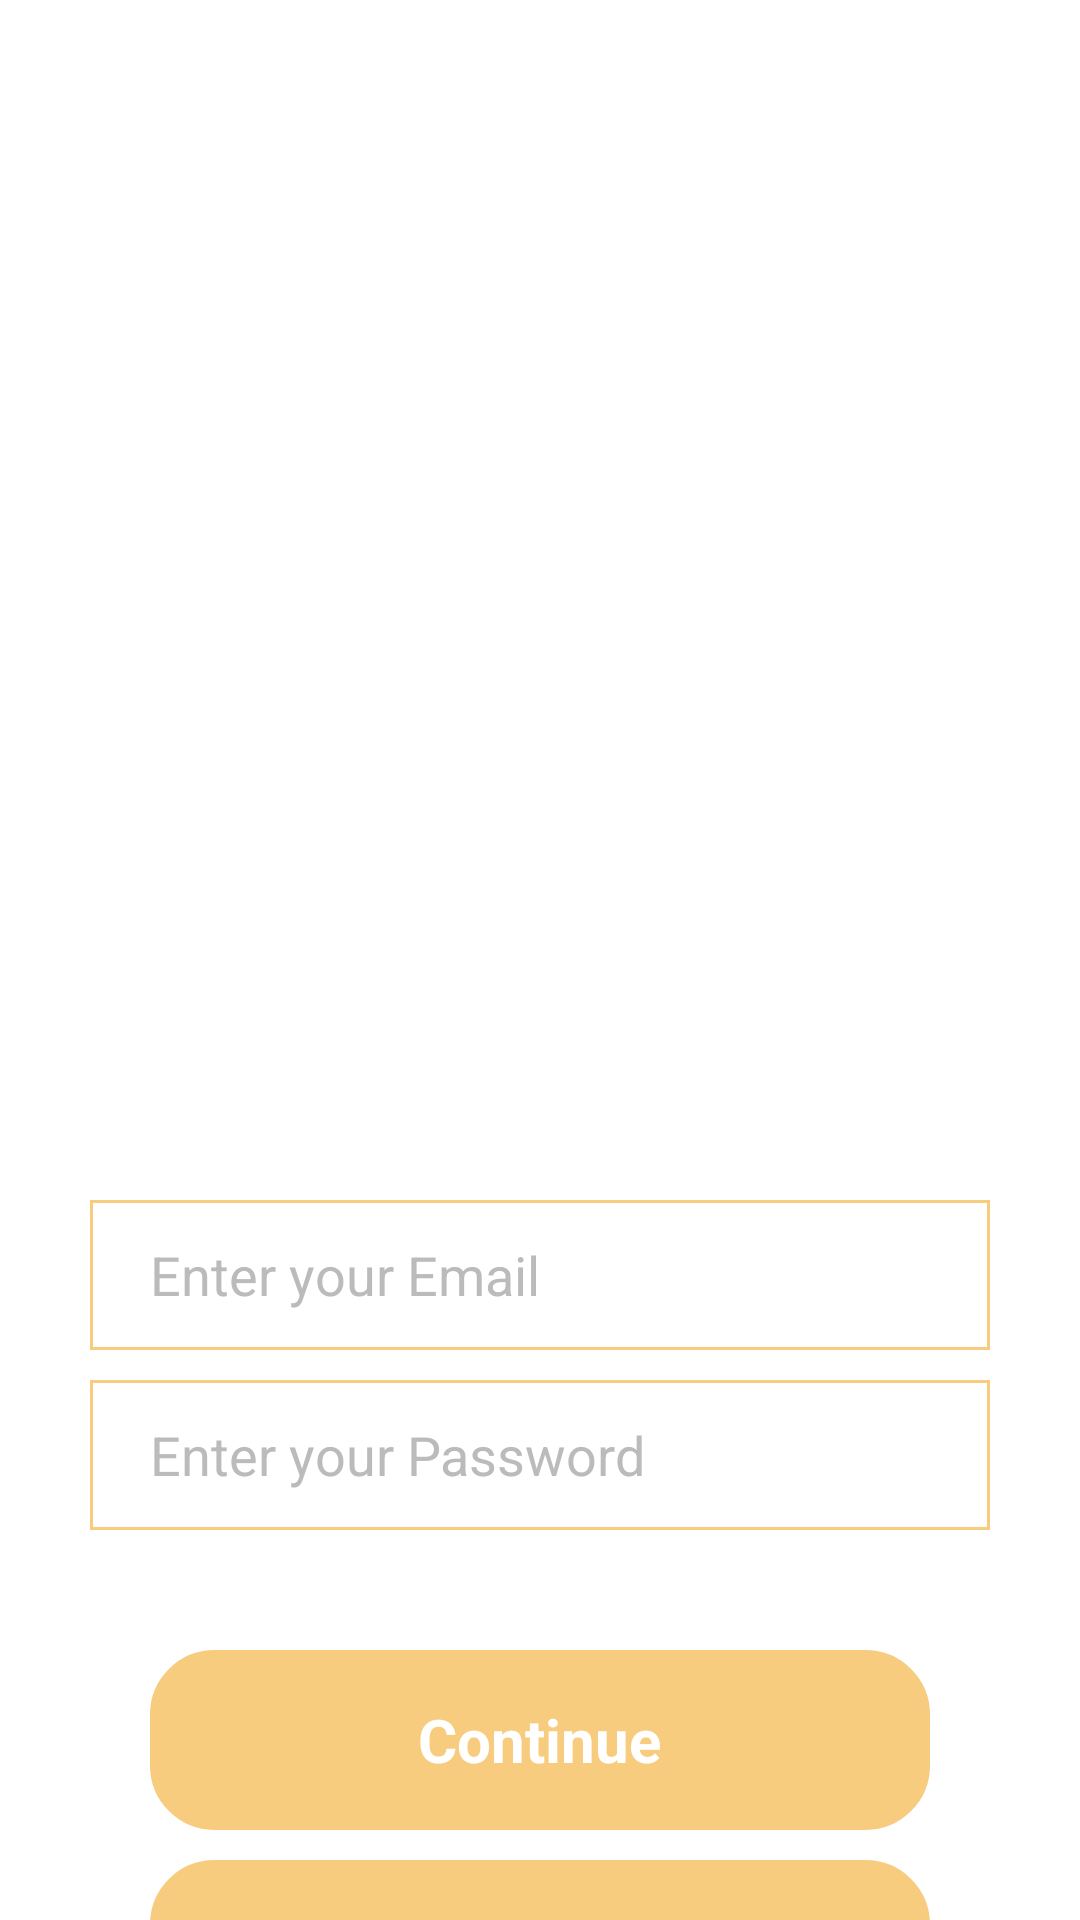

Here is an Android app screen rendered from its layout file. Give the layout XML and the strings, colors and styles it references.
<!-- AndroidManifest.xml: application theme Theme.LearnWordsApp -->
<!-- res/layout/fragment_reauthenticate.xml -->
<?xml version="1.0" encoding="utf-8"?>
<FrameLayout xmlns:android="http://schemas.android.com/apk/res/android"
    xmlns:tools="http://schemas.android.com/tools"
    android:layout_width="match_parent"
    android:layout_height="match_parent"
    android:orientation="vertical"
    android:gravity="center_horizontal"
    tools:context=".ReauthenticateFragment">

    <LinearLayout
        android:layout_width="match_parent"
        android:layout_height="match_parent"
        android:layout_marginStart="30dp"
        android:layout_marginTop="400dp"
        android:layout_marginBottom="80dp"
        android:layout_marginEnd="30dp"
        android:orientation="vertical">

        <EditText
            android:id="@+id/emailText"
            android:layout_width="match_parent"
            android:layout_height="50sp"
            android:background="@drawable/shape_statistics"
            android:hint="@string/login_email"
            android:inputType="textEmailAddress"
            android:paddingVertical="12sp"
            android:paddingStart="20sp"
            android:textColor="@color/lightGray"
            android:textColorHint="@color/lightGray"
            tools:ignore="RtlSymmetry" />

        <EditText
            android:id="@+id/passwordText"
            android:layout_width="match_parent"
            android:layout_height="50sp"
            android:layout_marginTop="10dp"
            android:background="@drawable/shape_statistics"
            android:hint="@string/login_password"
            android:inputType="textPassword"
            android:paddingVertical="12sp"
            android:paddingStart="20sp"
            android:textColor="@color/lightGray"
            android:textColorHint="@color/lightGray"
            tools:ignore="RtlSymmetry" />
    </LinearLayout>

    <LinearLayout
        android:id="@+id/button_continue"
        android:layout_width="match_parent"
        android:layout_height="60dp"
        android:layout_marginStart="50dp"
        android:layout_marginTop="550dp"
        android:layout_marginEnd="50dp"
        android:background="@drawable/next_btn_level_test"
        android:backgroundTint="@color/yellow"
        android:gravity="center">

        <TextView
            android:layout_width="wrap_content"
            android:layout_height="wrap_content"
            android:layout_gravity="center"
            android:text="@string/cont"
            android:textColor="@color/white"
            android:textSize="20sp"
            android:textStyle="bold" />
    </LinearLayout>

    <LinearLayout
        android:id="@+id/button_go_back"
        android:layout_width="match_parent"
        android:layout_height="60dp"
        android:layout_marginStart="50dp"
        android:layout_marginTop="620dp"
        android:layout_marginEnd="50dp"
        android:background="@drawable/next_btn_level_test"
        android:backgroundTint="@color/yellow"
        android:gravity="center">

        <TextView
            android:layout_width="wrap_content"
            android:layout_height="wrap_content"
            android:layout_gravity="center"
            android:text="@string/go_back"
            android:textColor="@color/white"
            android:textSize="20sp"
            android:textStyle="bold" />
    </LinearLayout>

</FrameLayout>
<!-- resources referenced by this layout -->
<resources>
  <color name="lightGray">#BCBBBB</color>
  <color name="white">#FFFFFF</color>
  <color name="yellow">#F7CC7E</color>
  <!-- drawable next_btn_level_test (drawable) -->
  <?xml version="1.0" encoding="utf-8"?>
  <shape android:shape="rectangle" xmlns:android="http://schemas.android.com/apk/res/android">
  
      <stroke android:width="3dp" android:color="@color/yellow"/>
  
      <corners android:radius="20dp"/>
  
  </shape>
  <!-- drawable shape_statistics (drawable) -->
  <?xml version="1.0" encoding="utf-8"?>
  <shape android:shape="rectangle" xmlns:android="http://schemas.android.com/apk/res/android">
  
      <stroke android:width="1dp" android:color="@color/yellow"/>
  
  </shape>
  <string name="cont">Continue</string>
  <string name="go_back">Go back</string>
  <string name="login_email">Enter your Email</string>
  <string name="login_password">Enter your Password</string>
  <style name="Theme.LearnWordsApp" parent="Theme.MaterialComponents.DayNight.NoActionBar">
          
  
  
          <item name="colorOnPrimary">@color/backgroundWhite</item>
          
  
  
  
          
          <item name="android:navigationBarColor">@color/backgroundWhite</item>
          <item name="android:statusBarColor" tools:targetApi="l">?attr/colorOnBackground</item>
          
      </style>
  <color name="backgroundWhite">#FFFFFF</color>
</resources>
